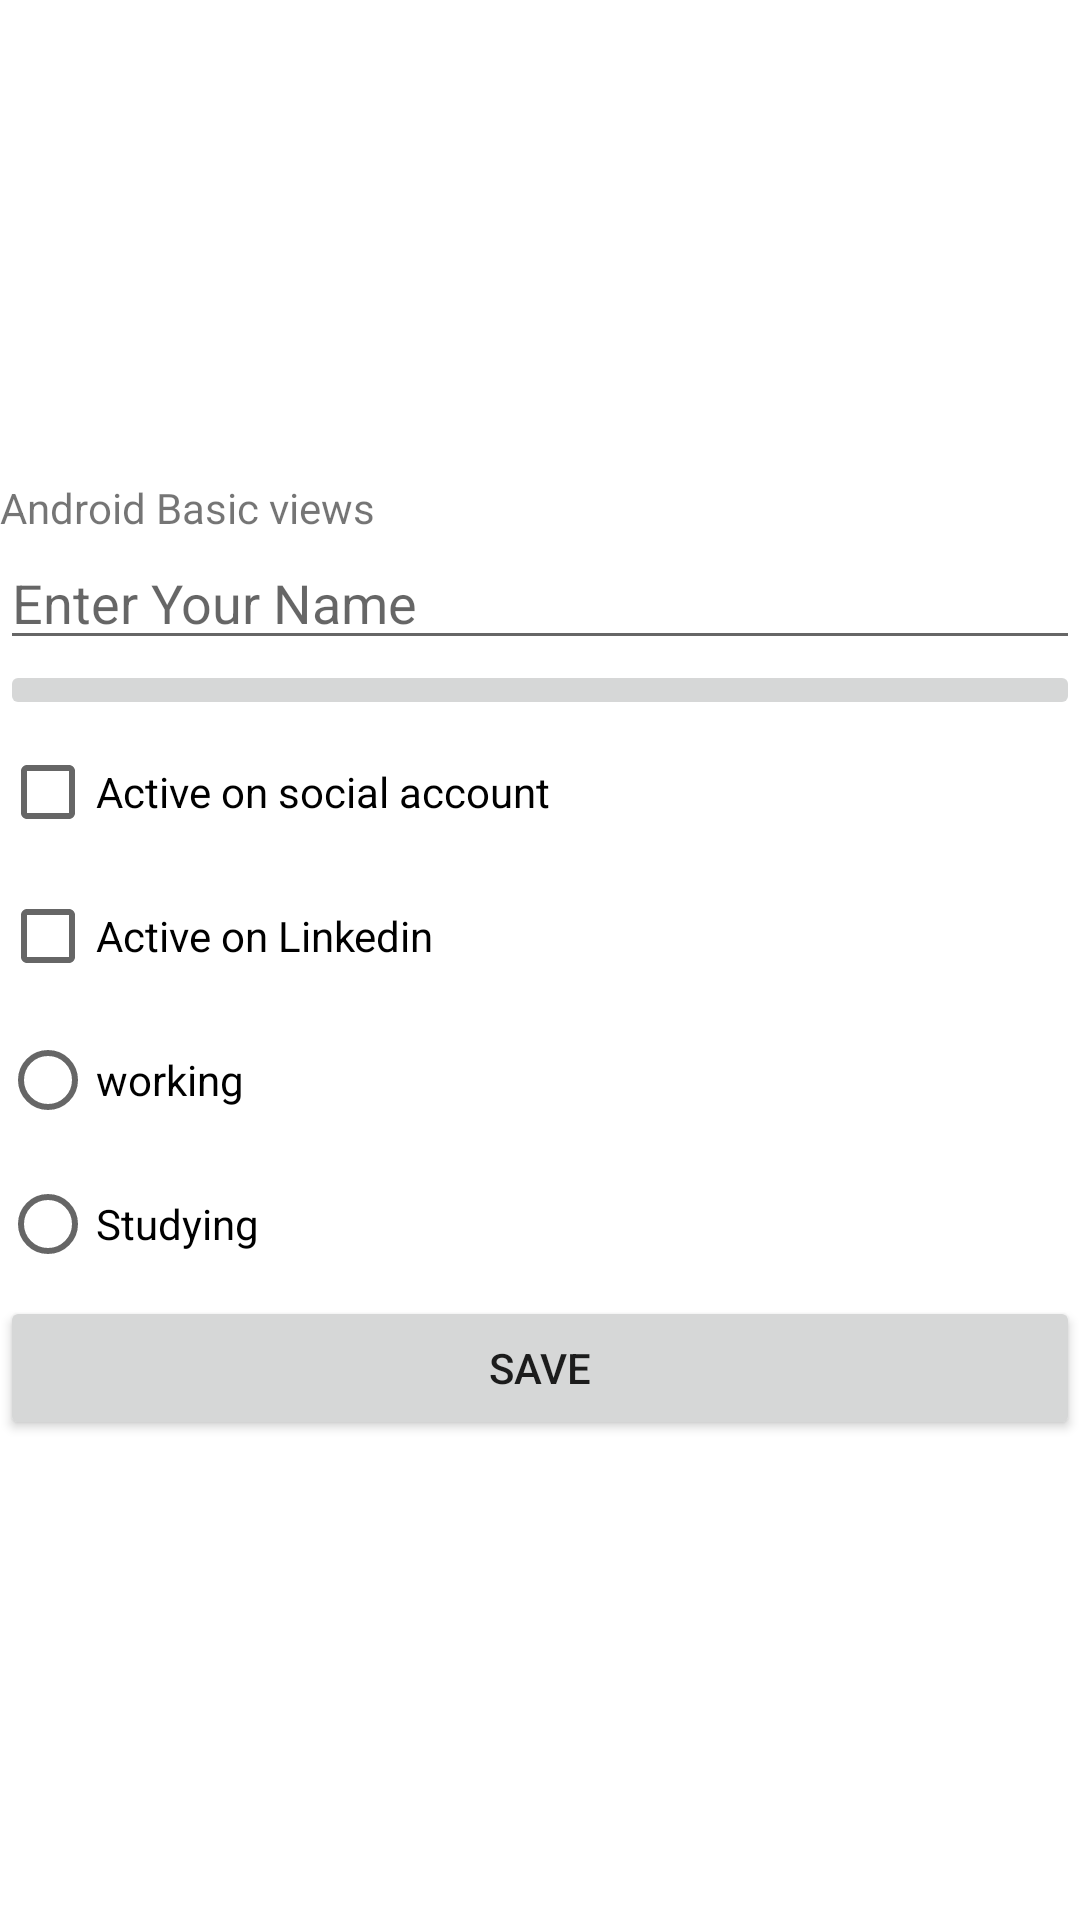

This screen was rendered from an Android layout file. Write that file and the resources it references.
<!-- AndroidManifest.xml: application theme Theme.AndroidFullCourse -->
<!-- res/layout/activity_basic_views.xml -->
<?xml version="1.0" encoding="utf-8"?>
<LinearLayout xmlns:android="http://schemas.android.com/apk/res/android"
    xmlns:app="http://schemas.android.com/apk/res-auto"
    xmlns:tools="http://schemas.android.com/tools"
    android:layout_width="match_parent"
    android:layout_height="match_parent"
    android:gravity="center_vertical"
    android:orientation="vertical"
    tools:context=".BasicViews.basic_views">

    <TextView
        android:id="@+id/headline"
        android:layout_width="match_parent"
        android:layout_height="wrap_content"
        android:text="Android Basic views" />

    <EditText
        android:id="@+id/name"
        android:layout_width="match_parent"
        android:layout_height="wrap_content"
        android:ems="10"
        android:inputType="textPersonName"
        android:hint="Enter Your Name" />



    <ImageButton
        android:id="@+id/logo_btn"
        android:layout_width="match_parent"
        android:layout_height="wrap_content"
        android:src="@drawable/msg" />

    <CheckBox
        android:id="@+id/is_active_on_social_acc"
        android:layout_width="match_parent"
        android:layout_height="wrap_content"
        android:text="Active on social account" />

    <CheckBox
        android:id="@+id/is_active_on_linkedin"
        android:layout_width="match_parent"
        android:layout_height="wrap_content"
        android:text="Active on Linkedin" />


    <RadioGroup
        android:id="@+id/more_details"
        android:layout_width="match_parent"
        android:layout_height="wrap_content" >

        <RadioButton
            android:id="@+id/working"
            android:layout_width="match_parent"
            android:layout_height="wrap_content"
            android:text="working" />

        <RadioButton
            android:id="@+id/study"
            android:layout_width="match_parent"
            android:layout_height="wrap_content"
            android:text="Studying" />
    </RadioGroup>
    <Button
        android:id="@+id/save"
        android:layout_width="match_parent"
        android:layout_height="wrap_content"
        android:text="Save" />


</LinearLayout>
<!-- resources referenced by this layout -->
<resources>
  <style name="Theme.AndroidFullCourse" parent="Theme.MaterialComponents.DayNight.DarkActionBar">
          
          <item name="colorPrimary">@color/purple_500</item>
          <item name="colorPrimaryVariant">@color/purple_700</item>
          <item name="colorOnPrimary">@color/white</item>
          
          <item name="colorSecondary">@color/teal_200</item>
          <item name="colorSecondaryVariant">@color/teal_700</item>
          <item name="colorOnSecondary">@color/black</item>
          
          <item name="android:statusBarColor" tools:targetApi="l">?attr/colorPrimaryVariant</item>
          
      </style>
  <!-- not gathered from this repository: default colours our renderer supplied (Android Studio template values) -->
  <color name="purple_500">#FF6200EE</color>
  <color name="purple_700">#FF3700B3</color>
  <color name="teal_200">#FF03DAC5</color>
  <color name="teal_700">#FF018786</color>
  <color name="black">#FF000000</color>
  <color name="white">#FFFFFFFF</color>
</resources>
